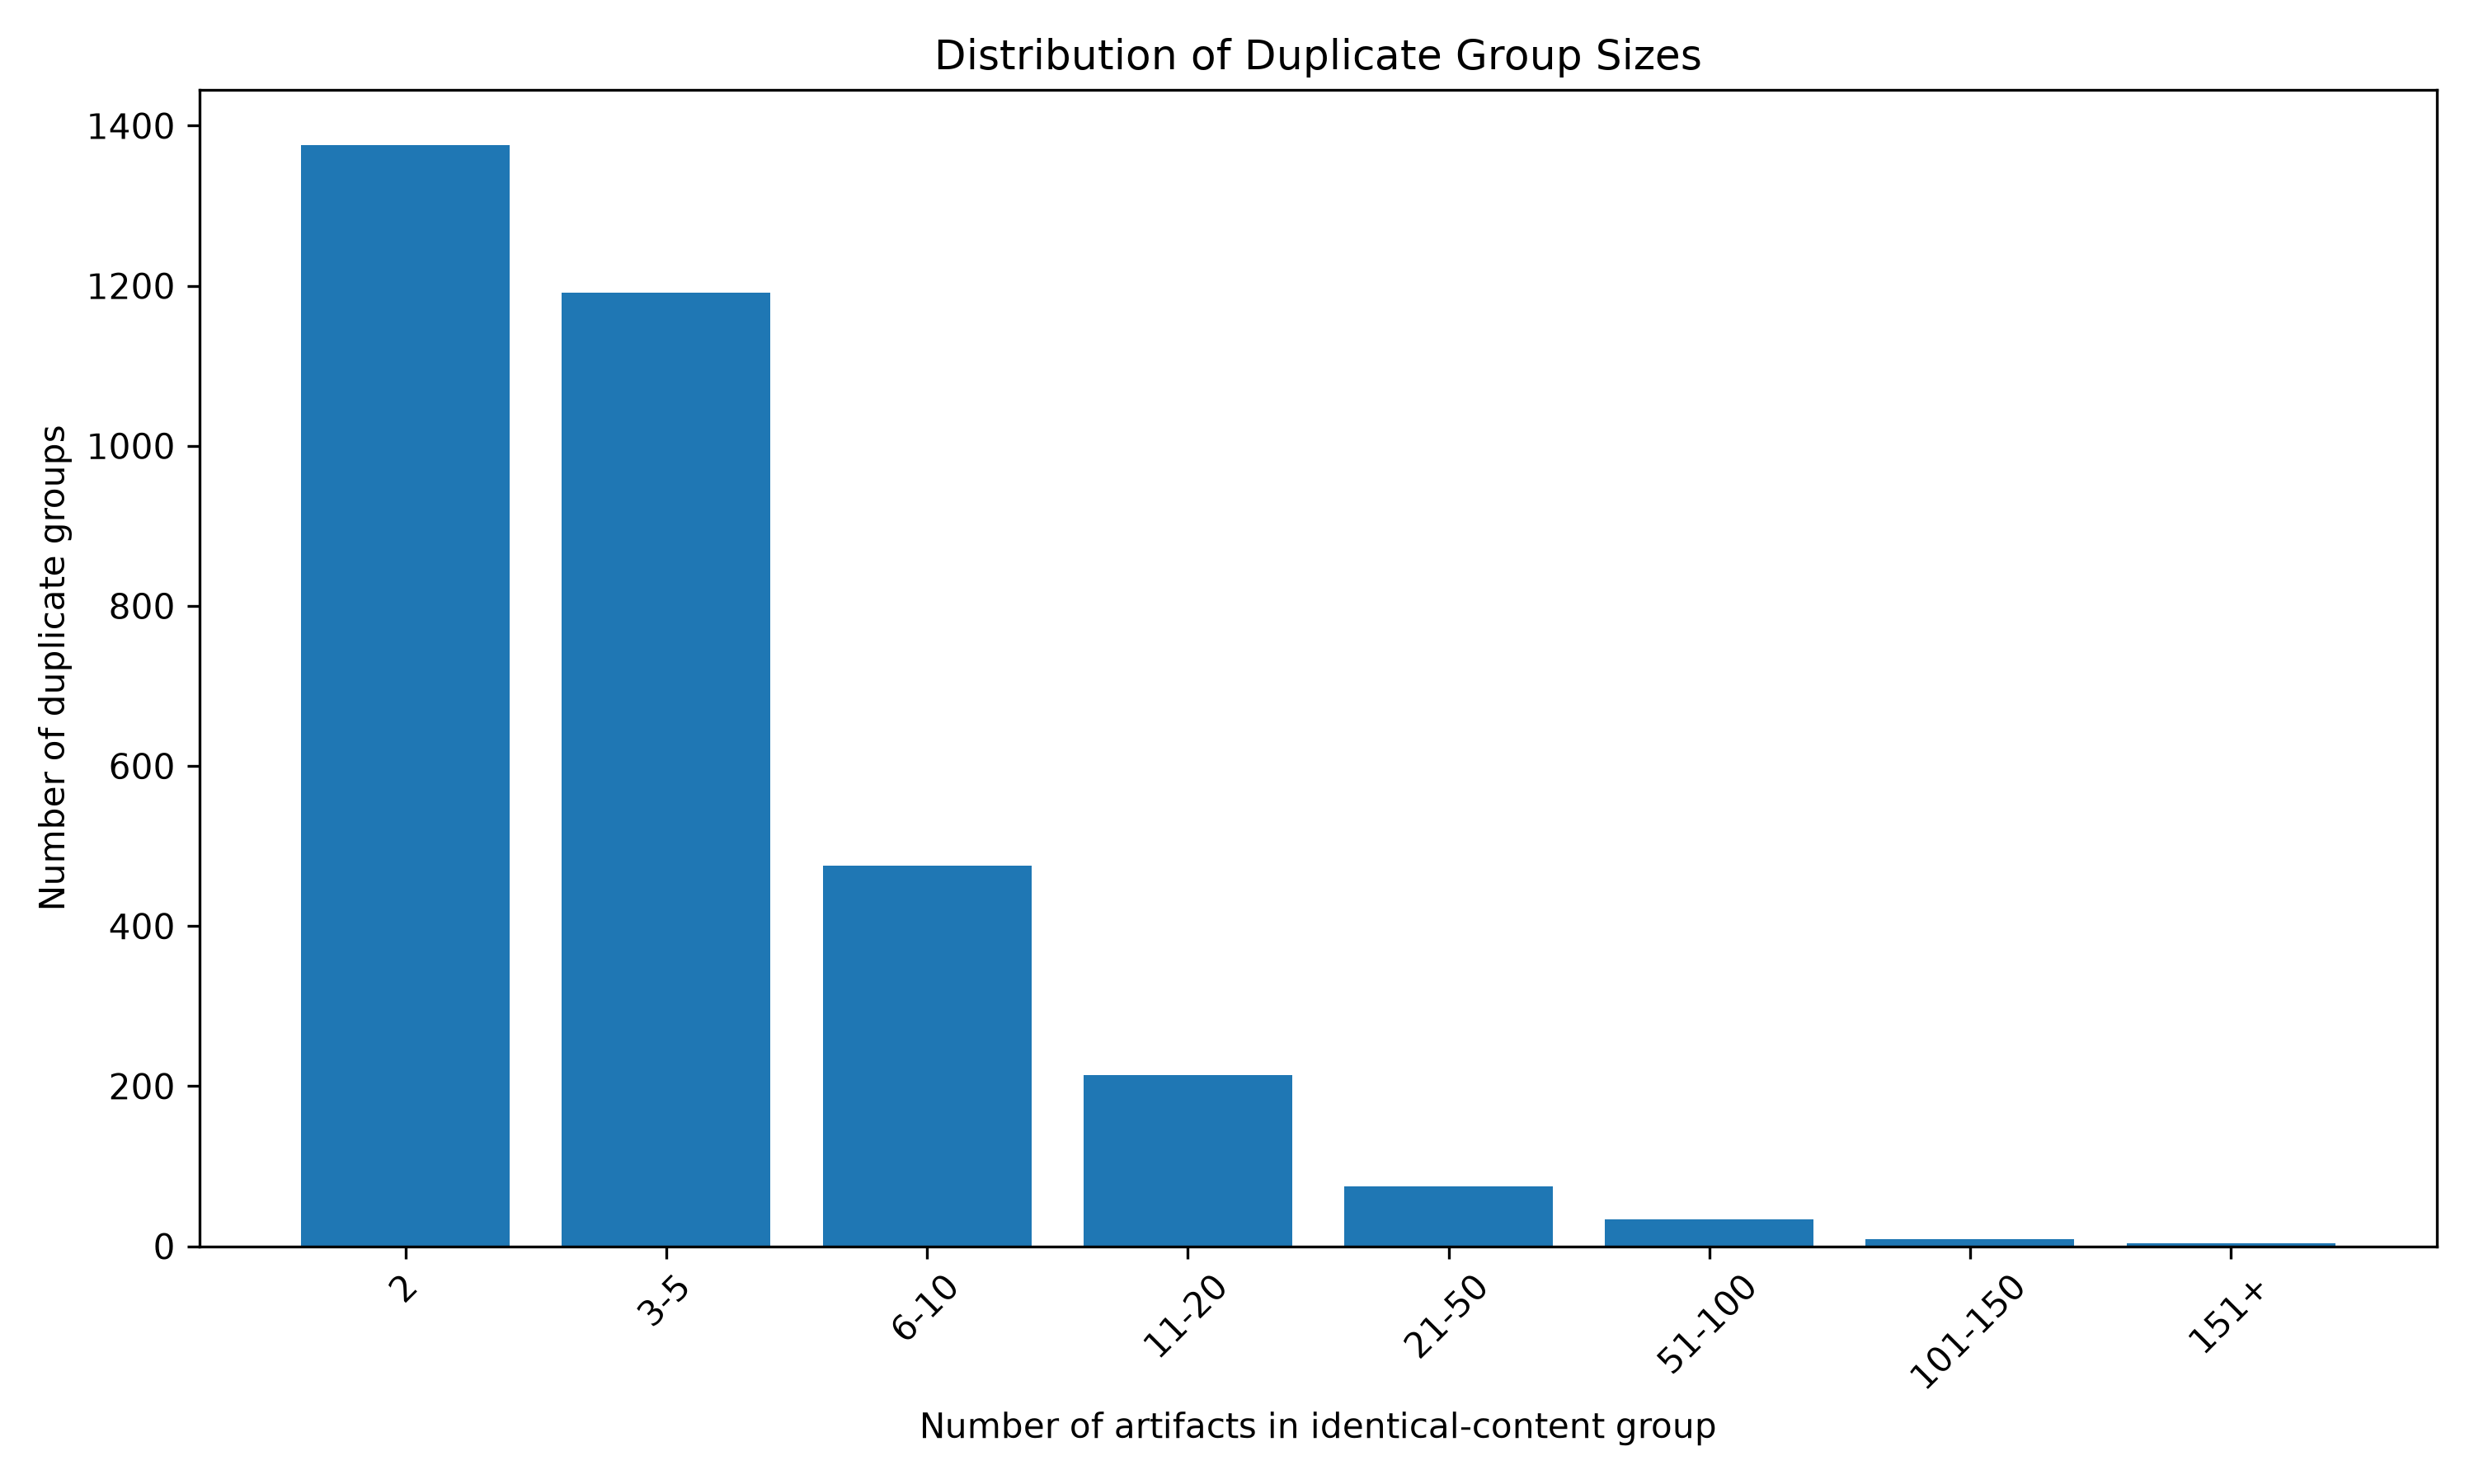

The table this chart was drawn from, first rows:
size_category, number_of_groups
2, 1376
3-5, 1191
6-10, 475
11-20, 214
21-50, 75
51-100, 34
101-150, 9
151+, 4
